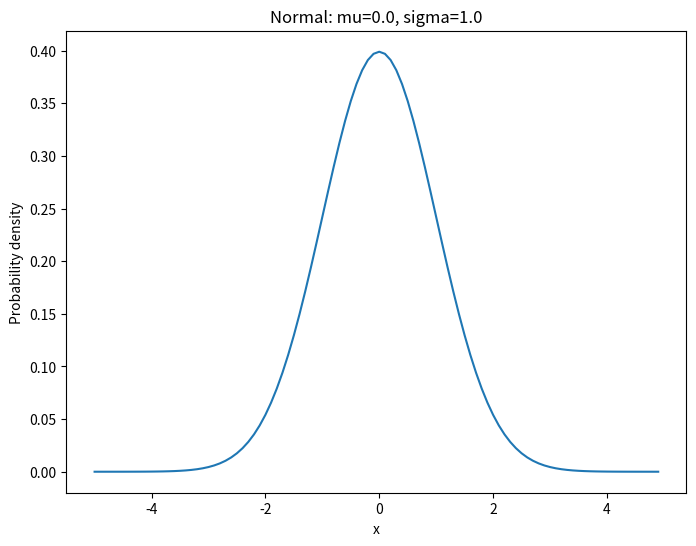
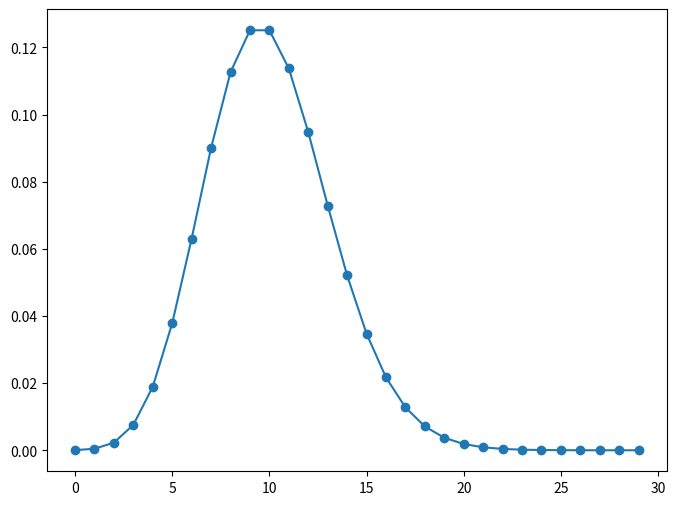
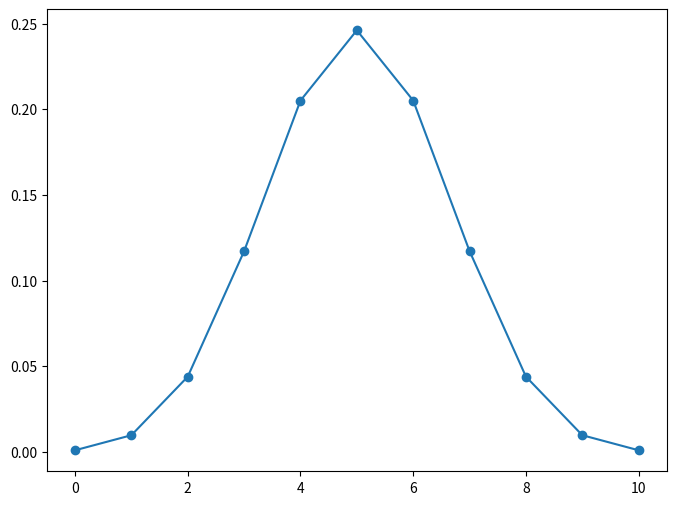

The script that saved these images, in order:
#!/usr/bin/env python3
# -*- coding: utf-8 -*-
"""
Created on Wed Feb  7 21:17:50 2018

[redacted]
"""

import numpy as np
from scipy import stats
from matplotlib import pyplot as plt

# Normal Distribution 
mu = 0 # mean
sigma = 1 # standard deviation
x = np.arange(-5,5,0.1) 

y = stats.norm.pdf(x, mu, sigma)
plt.figure(num=None, figsize=(8, 6), dpi=80, facecolor='w', edgecolor='k')
plt.plot(x, y)
plt.title('Normal: mu=%.1f, sigma=%.1f'%(mu, sigma))
plt.xlabel('x')
plt.ylabel('Probability density')
plt.show()



# Poisson Distribution
# For discrete outcomes (e.g., the number of customers visiting your lane in a supermarket for check out during 4:30-4:50), with known expected average outcome
# Watch this for the Wal-Mart example (https://www.youtube.com/watch?v=8px7xuk_7OU)
n = np.arange(0, 30)  # the number of possible occurrences of interest, say the number of customers that might show up during 4:30-4:45pm
lambda_coef = 10   # long-run average, say, the expected number of customers in Walmart cashier lane between 4:30-4:45pm is 10
y = stats.poisson.pmf(n, lambda_coef)  # Probability Mass Function is the probability density function for discrete outcome
plt.figure(num=None, figsize=(8, 6), dpi=80, facecolor='w', edgecolor='k')
plt.plot(n, y, 'o-')
plt.show()
# Question: What is the probability that exactly 7 customers enter your lane between 4:30-4:45?
print("The probability that exactly 7 customers enter my lane between 4:30-4:45 is {0:.2f}%".format(100*stats.poisson.pmf(7, 10)))





# Binomial Distribution
n = 10 # number of coins tossed
k = np.arange(0,n+1) # number of heads
p = 0.5 # probability of the head 
y = stats.binom.pmf(k, n, p)
plt.figure(num=None, figsize=(8, 6), dpi=80, facecolor='w', edgecolor='k')
plt.plot(k, y, 'o-')
plt.show()